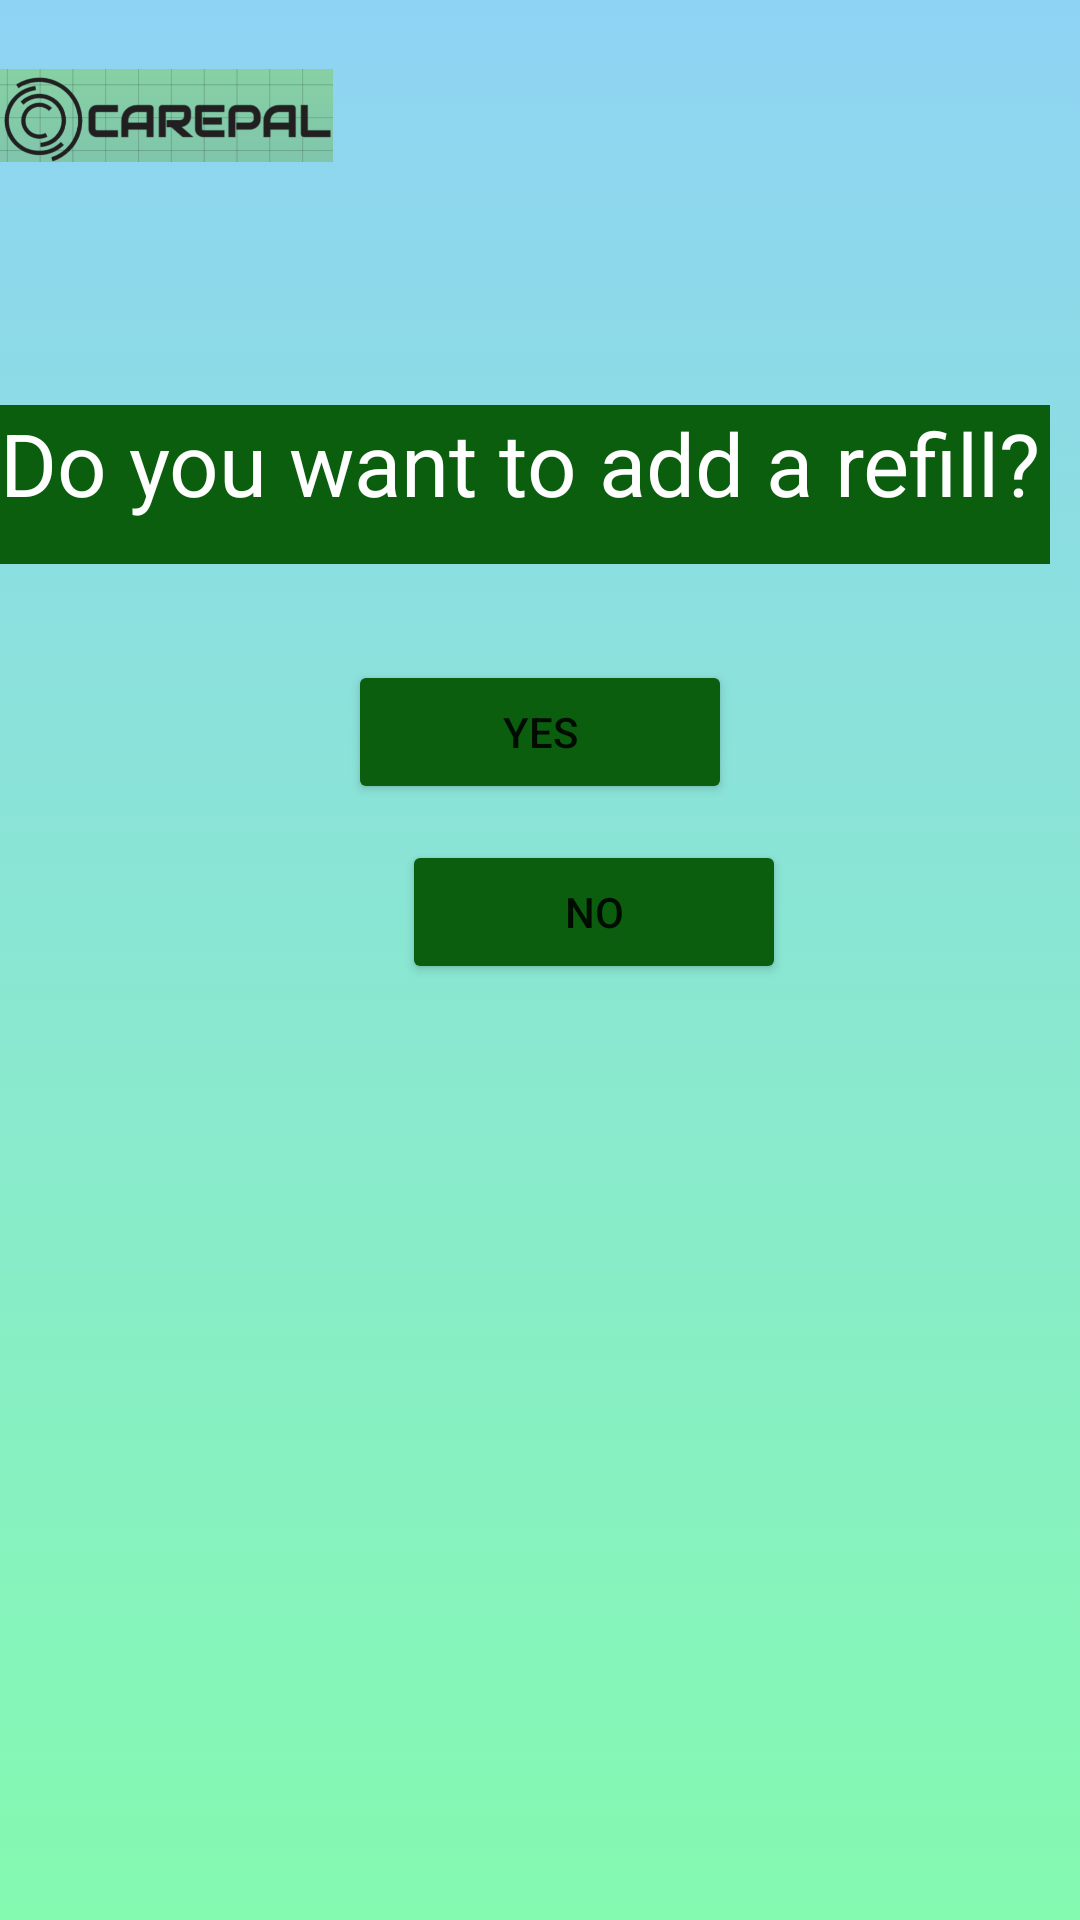

Write the Android layout XML for this screen, with the resource values it uses.
<!-- AndroidManifest.xml: application theme Theme.CarePal -->
<!-- res/layout/activity_take2.xml -->
<?xml version="1.0" encoding="utf-8"?>
<RelativeLayout xmlns:android="http://schemas.android.com/apk/res/android"
    xmlns:app="http://schemas.android.com/apk/res-auto"
    xmlns:tools="http://schemas.android.com/tools"
    android:layout_width="match_parent"
    android:layout_height="match_parent"
    android:background="@drawable/colorful_background"
    tools:context=".take">

    <ImageView
        android:id="@+id/icon_logo"
        android:layout_width="111dp"
        android:layout_height="77dp"
        android:src="@drawable/logo_final"
        app:layout_constraintBottom_toBottomOf="parent"
        app:layout_constraintEnd_toEndOf="parent"
        app:layout_constraintHorizontal_bias="0.0"
        app:layout_constraintStart_toStartOf="parent"
        app:layout_constraintTop_toTopOf="parent"
        app:layout_constraintVertical_bias="0.0"
        tools:ignore="MissingConstraints" />

    <TextView
        android:id="@+id/refill_view"
        android:layout_width="391dp"
        android:layout_height="53dp"
        android:layout_alignParentTop="true"
        android:layout_alignParentEnd="true"
        android:layout_alignParentRight="true"
        android:layout_centerHorizontal="true"
        android:layout_marginTop="135dp"
        android:layout_marginEnd="10dp"
        android:layout_marginRight="10dp"
        android:autoSizeTextType="uniform"
        android:background="#0A5E0D"
        android:text="Do you want to add a refill?"
        android:textColor="@color/white"
        tools:layout_editor_absoluteX="169dp"
        tools:layout_editor_absoluteY="121dp" />

    <Button
        android:id="@+id/ryes_button"
        android:layout_width="128dp"
        android:layout_height="wrap_content"
        android:layout_alignParentTop="true"
        android:layout_centerHorizontal="true"
        android:layout_marginTop="220dp"
        android:backgroundTint="#0A5E0D"
        android:text="Yes"
        tools:layout_editor_absoluteX="154dp"
        tools:layout_editor_absoluteY="163dp" />

    <Button
        android:id="@+id/rno_button"
        android:layout_width="128dp"
        android:layout_height="wrap_content"
        android:layout_alignParentStart="true"
        android:layout_alignParentLeft="true"
        android:layout_alignParentTop="true"
        android:layout_centerHorizontal="true"
        android:layout_marginStart="134dp"
        android:layout_marginLeft="134dp"
        android:layout_marginTop="280dp"
        android:backgroundTint="#0A5E0D"
        android:text="No"
        tools:layout_editor_absoluteX="151dp"
        tools:layout_editor_absoluteY="240dp" />
</RelativeLayout>
<!-- resources referenced by this layout -->
<resources>
  <!-- drawable colorful_background (drawable) -->
  <?xml version="1.0" encoding="utf-8"?>
  <selector xmlns:android="http://schemas.android.com/apk/res/android">
  
      <item>
          <shape>
              <gradient
                  android:angle="90"
                  android:startColor="#84fab0"
                  android:endColor="#8fd3f4"
                  android:type="linear"/>
          </shape>
      </item>
  </selector>
  <!-- drawable logo_final: png bitmap (drawable, 94327 bytes) -->
  <style name="Theme.CarePal" parent="Theme.MaterialComponents.DayNight.DarkActionBar">
          
          <item name="colorPrimary">@color/purple_500</item>
          <item name="colorPrimaryVariant">@color/purple_700</item>
          <item name="colorOnPrimary">@color/white</item>
          
          <item name="colorSecondary">@color/teal_200</item>
          <item name="colorSecondaryVariant">@color/teal_700</item>
          <item name="colorOnSecondary">@color/black</item>
          
          <item name="android:statusBarColor" tools:targetApi="l">?attr/colorPrimaryVariant</item>
          
      </style>
  <!-- not gathered from this repository: default colours our renderer supplied (Android Studio template values) -->
  <color name="purple_500">#FF6200EE</color>
  <color name="purple_700">#FF3700B3</color>
  <color name="teal_200">#FF03DAC5</color>
  <color name="teal_700">#FF018786</color>
  <color name="black">#FF000000</color>
  <color name="white">#FFFFFFFF</color>
</resources>
